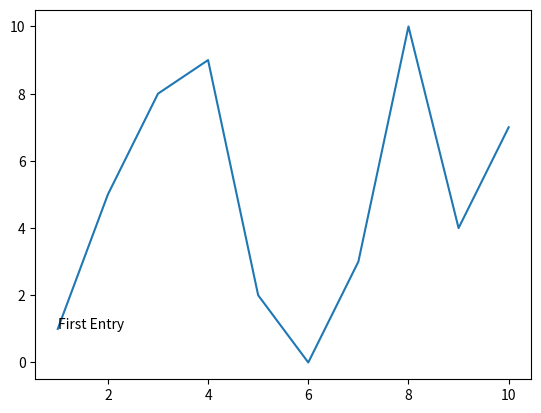

The script that saved this image:
import matplotlib.pyplot as plt


values = [1, 5, 8, 9, 2, 0, 3, 10, 4, 7]
plt.annotate(xy=[1, 1], text='First Entry')
plt.plot(range(1, 11), values)
plt.show()
